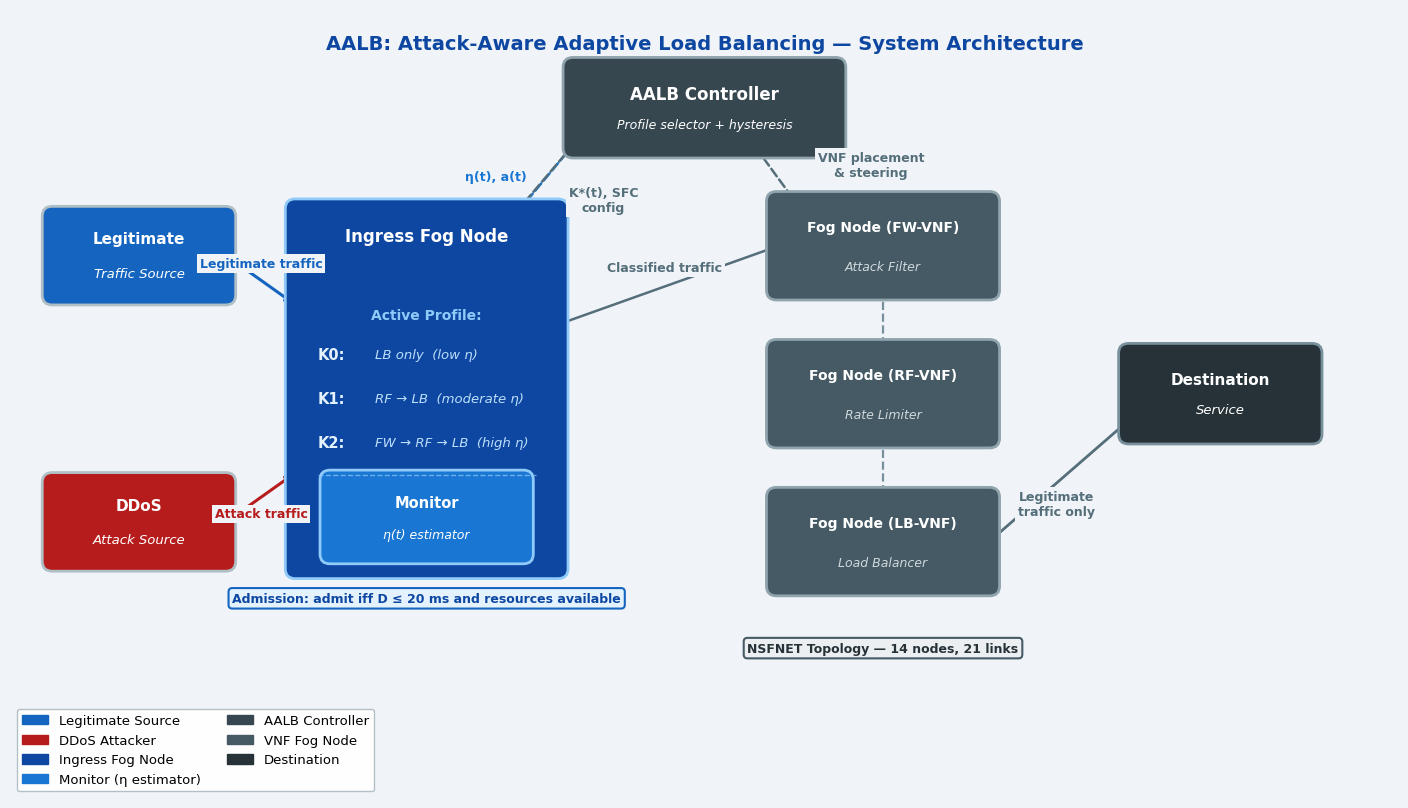

This figure's Python source: (Note: this script raises an exception after producing the figure.)
"""
Architecture figure v4 — light blue / navy / dark gray color scheme, larger readable text
"""
import matplotlib
matplotlib.use('Agg')
import matplotlib.pyplot as plt
import matplotlib.patches as mpatches
from matplotlib.patches import FancyBboxPatch

fig, ax = plt.subplots(figsize=(14, 8))
ax.set_xlim(0, 14)
ax.set_ylim(0, 8)
ax.axis('off')

# ── Color scheme: light blue / navy / dark gray ───────────────────────────────
BG      = '#F0F4F8'   # very light blue-gray background
C_SRC   = '#1565C0'   # navy blue — legitimate source
C_ATK   = '#B71C1C'   # dark red — DDoS attacker
C_ING   = '#0D47A1'   # deep navy — ingress fog node
C_MON   = '#1976D2'   # medium blue — monitor
C_CTRL  = '#37474F'   # dark blue-gray — controller
C_FOG   = '#455A64'   # steel blue-gray — fog nodes
C_DEST  = '#263238'   # darkest gray — destination
C_ARROW = '#37474F'   # dark gray arrows

fig.patch.set_facecolor(BG)
ax.set_facecolor(BG)

plt.rcParams['font.family'] = 'DejaVu Sans'

def rbox(ax, cx, cy, w, h, color, edgecolor='#B0BEC5', zorder=3):
    r = FancyBboxPatch((cx - w/2, cy - h/2), w, h,
                       boxstyle="round,pad=0.10",
                       facecolor=color, edgecolor=edgecolor,
                       linewidth=2.0, zorder=zorder)
    ax.add_patch(r)

def label(ax, x, y, txt, fs=11, fw='bold', color='white', style='normal', zorder=5):
    ax.text(x, y, txt, ha='center', va='center',
            fontsize=fs, fontweight=fw, color=color,
            style=style, zorder=zorder)

def arrow(ax, x1, y1, x2, y2, color=C_ARROW, lw=2.2,
          txt=None, tx=None, ty=None):
    ax.annotate('', xy=(x2, y2), xytext=(x1, y1),
                arrowprops=dict(arrowstyle='->', color=color, lw=lw), zorder=2)
    if txt:
        ax.text(tx, ty, txt, ha='center', va='center', fontsize=9,
                color=color, fontweight='bold', zorder=5,
                bbox=dict(facecolor=BG, edgecolor='none', pad=2))

def darrow(ax, x1, y1, x2, y2, color=C_CTRL, lw=1.8,
           txt=None, tx=None, ty=None):
    ax.annotate('', xy=(x2, y2), xytext=(x1, y1),
                arrowprops=dict(arrowstyle='->', color=color, lw=lw,
                                linestyle='dashed'), zorder=2)
    if txt:
        ax.text(tx, ty, txt, ha='center', va='center', fontsize=9,
                color=color, fontweight='bold', zorder=5,
                bbox=dict(facecolor=BG, edgecolor='none', pad=2))

# ── Title ─────────────────────────────────────────────────────────────────────
ax.text(7, 7.65, 'AALB: Attack-Aware Adaptive Load Balancing — System Architecture',
        ha='center', va='center', fontsize=14, fontweight='bold', color='#0D47A1')

# ── Legitimate source ─────────────────────────────────────────────────────────
rbox(ax, 1.3, 5.5, 1.75, 0.80, C_SRC)
label(ax, 1.3, 5.67, 'Legitimate', fs=11)
label(ax, 1.3, 5.32, 'Traffic Source', fs=9.5, fw='normal', style='italic')

# ── DDoS source ───────────────────────────────────────────────────────────────
rbox(ax, 1.3, 2.8, 1.75, 0.80, C_ATK)
label(ax, 1.3, 2.97, 'DDoS', fs=11)
label(ax, 1.3, 2.62, 'Attack Source', fs=9.5, fw='normal', style='italic')

# ── Ingress Fog Node ──────────────────────────────────────────────────────────
ING_CX, ING_CY, ING_W, ING_H = 4.2, 4.15, 2.65, 3.65
rbox(ax, ING_CX, ING_CY, ING_W, ING_H, C_ING, edgecolor='#90CAF9')

# Header
label(ax, ING_CX, ING_CY + ING_H/2 - 0.28, 'Ingress Fog Node', fs=12)

# Active profile header
label(ax, ING_CX, 4.90, 'Active Profile:', fs=10, fw='bold', color='#90CAF9')

# K0/K1/K2 rows
kx_lbl  = ING_CX - 1.1
kx_desc = ING_CX - 0.52
for ky, klbl, kdesc in [
    (4.50, 'K0:', 'LB only  (low η)'),
    (4.05, 'K1:', 'RF → LB  (moderate η)'),
    (3.60, 'K2:', 'FW → RF → LB  (high η)'),
]:
    ax.text(kx_lbl,  ky, klbl,  ha='left', va='center',
            fontsize=10.5, fontweight='bold', color='#E3F2FD', zorder=5)
    ax.text(kx_desc, ky, kdesc, ha='left', va='center',
            fontsize=9.5, color='#BBDEFB', zorder=5, style='italic')

# Separator line
ax.plot([ING_CX - 1.1, ING_CX + 1.1], [3.28, 3.28],
        color='#90CAF9', lw=1.0, linestyle='--', zorder=5, alpha=0.7)

# Monitor sub-box
MON_CX, MON_CY = ING_CX, 2.85
rbox(ax, MON_CX, MON_CY, 1.95, 0.75, C_MON, edgecolor='#90CAF9', zorder=4)
label(ax, MON_CX, MON_CY + 0.15, 'Monitor', fs=10.5)
label(ax, MON_CX, MON_CY - 0.18, 'η(t) estimator', fs=9, fw='normal', style='italic')

# Admission constraint note
ax.text(ING_CX, ING_CY - ING_H/2 - 0.30,
        'Admission: admit iff D ≤ 20 ms and resources available',
        ha='center', va='center', fontsize=9, color='#0D47A1', fontweight='bold',
        bbox=dict(facecolor='#E3F2FD', edgecolor='#1565C0', pad=5, boxstyle='round,pad=0.3',
                  linewidth=1.5))

# ── Controller ────────────────────────────────────────────────────────────────
rbox(ax, 7.0, 7.0, 2.65, 0.82, C_CTRL, edgecolor='#90A4AE')
label(ax, 7.0, 7.14, 'AALB Controller', fs=12)
label(ax, 7.0, 6.83, 'Profile selector + hysteresis', fs=9, fw='normal', style='italic')

# ── VNF Fog nodes ─────────────────────────────────────────────────────────────
fog_data = [
    (8.8, 5.6, 'Fog Node (FW-VNF)', 'Attack Filter'),
    (8.8, 4.1, 'Fog Node (RF-VNF)', 'Rate Limiter'),
    (8.8, 2.6, 'Fog Node (LB-VNF)', 'Load Balancer'),
]
for fx, fy, fl, fs_ in fog_data:
    rbox(ax, fx, fy, 2.15, 0.90, C_FOG, edgecolor='#90A4AE')
    label(ax, fx, fy + 0.19, fl, fs=10)
    label(ax, fx, fy - 0.21, fs_, fs=9, fw='normal', style='italic', color='#CFD8DC')

# SFC chain links
for (_, y1, _, _), (_, y2, _, _) in zip(fog_data[:-1], fog_data[1:]):
    ax.plot([8.8, 8.8], [y1 - 0.45, y2 + 0.45],
            color='#78909C', lw=1.6, linestyle='--', zorder=1)

# NSFNET annotation
ax.text(8.8, 1.52, 'NSFNET Topology — 14 nodes, 21 links',
        ha='center', va='center', fontsize=9, color='#263238', fontweight='bold',
        bbox=dict(facecolor='#ECEFF1', edgecolor='#455A64', pad=5,
                  boxstyle='round,pad=0.3', linewidth=1.5))

# ── Destination ───────────────────────────────────────────────────────────────
rbox(ax, 12.2, 4.1, 1.85, 0.82, C_DEST, edgecolor='#78909C')
label(ax, 12.2, 4.24, 'Destination', fs=11)
label(ax, 12.2, 3.94, 'Service', fs=9.5, fw='normal', style='italic')

# ── Arrows ────────────────────────────────────────────────────────────────────
arrow(ax, 2.18, 5.5, 2.88, 5.0, color=C_SRC, lw=2.2,
      txt='Legitimate traffic', tx=2.53, ty=5.42)
arrow(ax, 2.18, 2.8, 2.88, 3.3, color=C_ATK, lw=2.2,
      txt='Attack traffic', tx=2.53, ty=2.88)
arrow(ax, 5.52, 4.8, 7.75, 5.6, color='#546E7A', lw=1.8,
      txt='Classified traffic', tx=6.6, ty=5.38)
arrow(ax, 9.87, 2.6, 11.3, 3.85, color='#546E7A', lw=2.0,
      txt='Legitimate\ntraffic only', tx=10.55, ty=2.98)

darrow(ax, 4.85, 5.62, 5.7, 6.65, color='#1976D2', lw=1.8,
       txt='η(t), a(t)', tx=4.9, ty=6.3)
darrow(ax, 5.7, 6.65, 5.0, 5.82, color='#546E7A', lw=1.8,
       txt='K*(t), SFC\nconfig', tx=5.98, ty=6.06)
darrow(ax, 7.5, 6.62, 7.95, 6.0, color='#546E7A', lw=1.8,
       txt='VNF placement\n& steering', tx=8.68, ty=6.42)

# ── Legend ────────────────────────────────────────────────────────────────────
legend_items = [
    mpatches.Patch(color=C_SRC,  label='Legitimate Source'),
    mpatches.Patch(color=C_ATK,  label='DDoS Attacker'),
    mpatches.Patch(color=C_ING,  label='Ingress Fog Node'),
    mpatches.Patch(color=C_MON,  label='Monitor (η estimator)'),
    mpatches.Patch(color=C_CTRL, label='AALB Controller'),
    mpatches.Patch(color=C_FOG,  label='VNF Fog Node'),
    mpatches.Patch(color=C_DEST, label='Destination'),
]
ax.legend(handles=legend_items, loc='lower left', fontsize=9.5,
          framealpha=0.95, ncol=2, bbox_to_anchor=(0.0, 0.0),
          edgecolor='#B0BEC5')

plt.tight_layout(pad=0.4)
out_png = '/tmp/aalb_build/fig0_architecture.png'
out_pdf = '/tmp/aalb_build/fig0_architecture.pdf'
plt.savefig(out_png, dpi=250, bbox_inches='tight', facecolor=BG)
plt.savefig(out_pdf, bbox_inches='tight', facecolor=BG)
print(f"Saved {out_png}")
print(f"Saved {out_pdf}")
